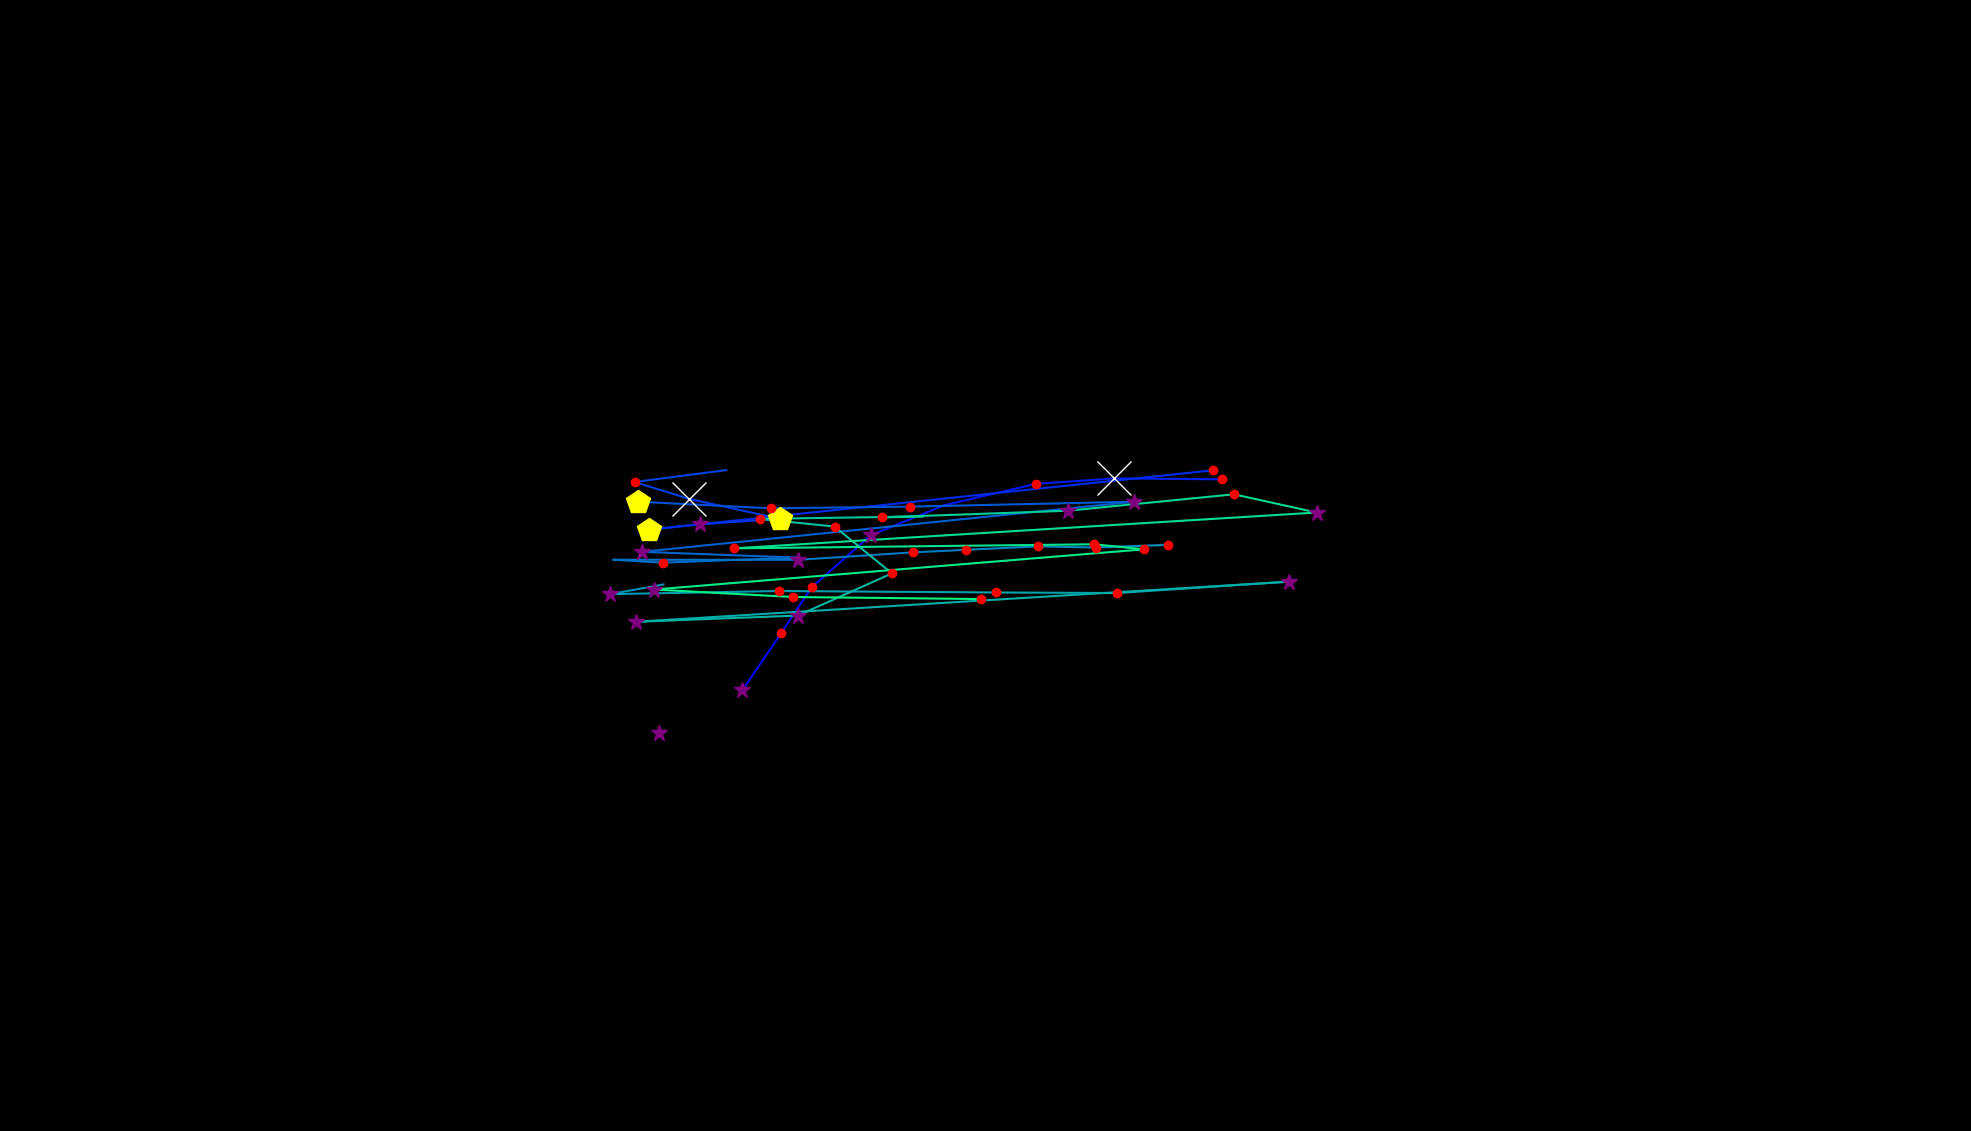

The file beside this chart, header and first rows:
, fixation_id, timestamp, avg_gaze_x, avg_gaze_y, duration
0, 166.0, 50403, 856.5, 516.3, 325.3
1, 251.0, 76478, 964, 572.3, 385.6
2, 252.0, 76900, 1014, 646.2, 180.7
3, 253.0, 77104, 1054, 706, 180.7
4, 254.0, 77333, 1131, 773.7, 385.6
5, 255.0, 77864, 1227, 812.8, 108.4
6, 256.0, 78020, 1345, 840.4, 168.7
7, 257.0, 78454, 1447, 847.5, 710.9
8, 258.0, 79189, 1587, 846.3, 120.5
9, 260.0, 79912, 1576, 858.1, 216.9
10, 261.0, 80177, 842.9, 781, 542.2
11, 262.0, 80743, 908.9, 788, 301.2
12, 263.0, 81069, 1013, 795, 421.7
13, 264.0, 81635, 895, 820.9, 843.5
14, 265.0, 82503, 824.2, 842.9, 156.6
15, 266.0, 82792, 943, 858.3, 84.35
16, 269.0, 83575, 1316, 858.5, 60.25
17, 273.0, 84370, 828.2, 817.3, 409.7
18, 274.0, 84804, 1001, 808.7, 241
19, 275.0, 85093, 1181, 810.9, 216.9
20, 276.0, 85455, 1472, 817.2, 385.6
21, 277.0, 85937, 834.1, 752.2, 397.6
22, 278.0, 86395, 1034, 744.7, 96.4
23, 279.0, 86624, 860.7, 738.1, 144.6
24, 280.0, 86792, 797, 741.9, 96.4
25, 281.0, 86949, 1036, 741.8, 385.6
26, 282.0, 87395, 1186, 751.5, 241
27, 283.0, 87660, 1254, 754.8, 120.5
28, 284.0, 87828, 1349, 759.3, 120.5
29, 285.0, 87973, 1423, 757.8, 180.7
30, 286.0, 88178, 1517, 761.3, 132.5
31, 288.0, 88708, 861.7, 709.8, 108.4
32, 289.0, 88841, 792.1, 697.2, 337.4
33, 290.0, 89238, 1012, 701.3, 204.8
34, 291.0, 89527, 1293, 699.4, 132.5
35, 292.0, 89756, 1451, 698.7, 204.8
36, 293.0, 89985, 1674, 713.4, 361.5
37, 294.0, 90443, 825.6, 661.3, 265.1
38, 295.0, 90732, 1036, 669.4, 397.6
39, 296.0, 91178, 1158, 724.2, 241
40, 297.0, 91467, 1084, 785, 168.7
41, 298.0, 91708, 986.6, 794.9, 144.6
42, 299.0, 91889, 1198, 798.2, 108.4
43, 300.0, 92046, 1145, 796.9, 228.9
44, 301.0, 92311, 1386, 805.5, 373.5
45, 302.0, 92937, 1603, 826.9, 228.9
46, 303.0, 93203, 1710, 803.2, 325.3
47, 304.0, 93853, 953.3, 756.7, 144.6
48, 305.0, 94287, 1421, 761.9, 168.7
49, 306.0, 94480, 1486, 755.5, 144.6
50, 307.0, 94648, 849.6, 703.2, 265.1
51, 308.0, 94998, 1030, 693.5, 156.6
52, 309.0, 95227, 1274, 690.8, 180.7
